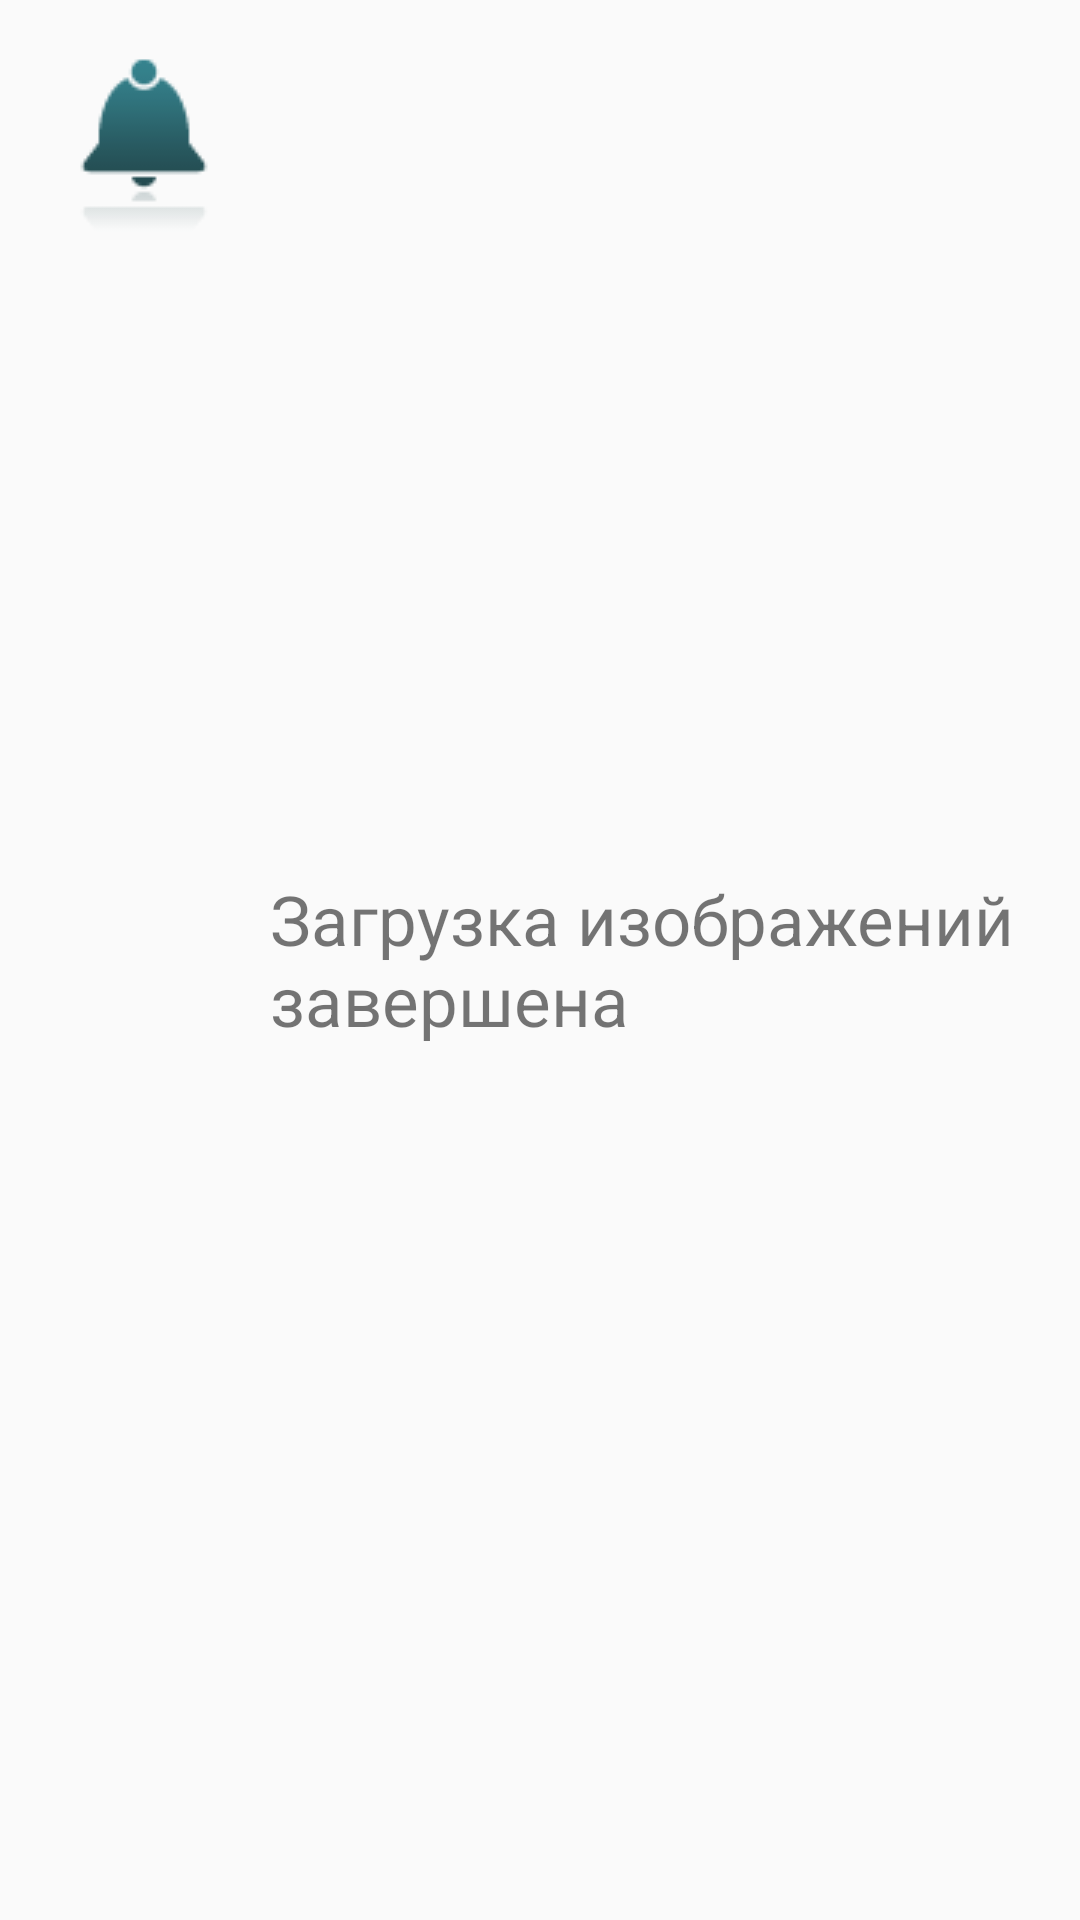

This screen was rendered from an Android layout file. Write that file and the resources it references.
<!-- AndroidManifest.xml: application theme AppTheme -->
<!-- res/layout/dialog_fragment.xml -->
<?xml version="1.0" encoding="utf-8"?>
<LinearLayout xmlns:android="http://schemas.android.com/apk/res/android"
              android:orientation="horizontal"
              android:layout_width="wrap_content"
              android:layout_height="wrap_content">

    <ImageView
        android:layout_width="wrap_content"
        android:layout_height="wrap_content"
        android:layout_marginLeft="16dp"
        android:layout_marginTop="16dp"
        android:src="@drawable/notification"/>
    <TextView
        android:layout_width="wrap_content"
        android:layout_height="wrap_content"
        android:layout_marginLeft="10dp"
        android:layout_marginRight="16dp"
        android:text="@string/dialog_text"
        android:textSize="23dp"
        android:layout_gravity="center_vertical"/>

</LinearLayout>
<!-- resources referenced by this layout -->
<resources>
  <!-- drawable notification: png bitmap (drawable, 1752 bytes) -->
  <string name="dialog_text">Загрузка изображений завершена</string>
  <style name="AppTheme" parent="Theme.AppCompat.Light.DarkActionBar">
          
          <item name="colorPrimary">@color/actionbar_background</item>
          <item name="colorPrimaryDark">@color/actionbar_color</item>
          <item name="colorAccent">@color/colorAccent</item>
      </style>
  <color name="actionbar_background">#228b22</color>
  <color name="actionbar_color">#1a641a</color>
  <color name="colorAccent">#FF4081</color>
</resources>
